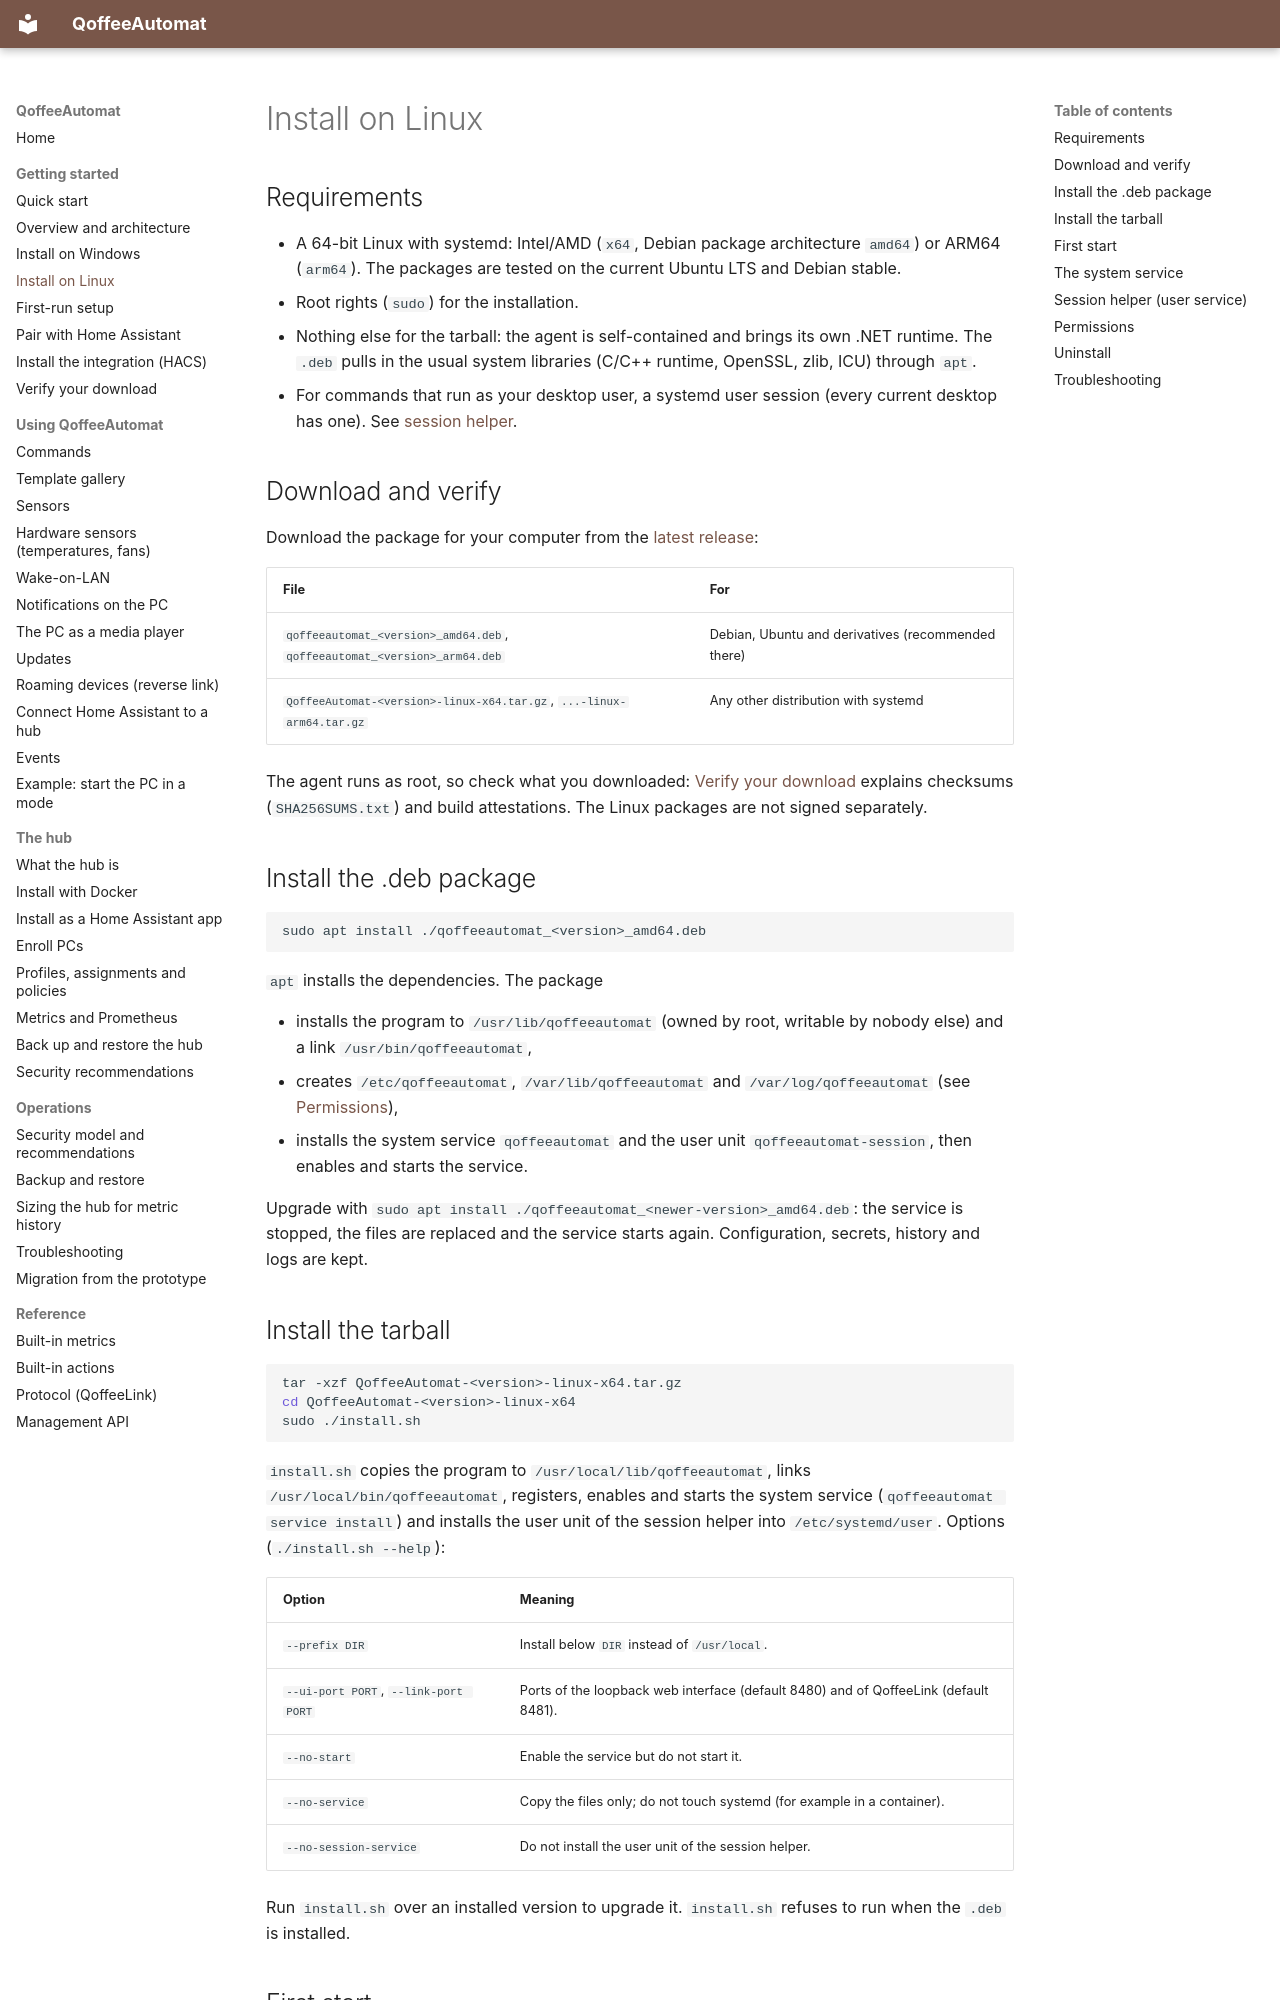

repository: toeck98/QoffeeAutomat · page: user/install-linux/index.html · generator: mkdocs

# Install on Linux

## Requirements

* A 64-bit Linux with systemd: Intel/AMD (`x64`, Debian package architecture `amd64`) or ARM64 (`arm64`). The packages are
  tested on the current Ubuntu LTS and Debian stable.
* Root rights (`sudo`) for the installation.
* Nothing else for the tarball: the agent is self-contained and brings its own .NET runtime. The `.deb` pulls in the usual
  system libraries (C/C++ runtime, OpenSSL, zlib, ICU) through `apt`.
* For commands that run as your desktop user, a systemd user session (every current desktop has one). See
  [session helper](#session-helper-user-service).

## Download and verify

Download the package for your computer from the [latest release](https://github.com/toeck98/QoffeeAutomat/releases/latest):

| File | For |
|------|-----|
| `qoffeeautomat_<version>_amd64.deb`, `qoffeeautomat_<version>_arm64.deb` | Debian, Ubuntu and derivatives (recommended there) |
| `QoffeeAutomat-<version>-linux-x64.tar.gz`, `...-linux-arm64.tar.gz` | Any other distribution with systemd |

The agent runs as root, so check what you downloaded: [Verify your download](verify-download.md) explains checksums
(`SHA256SUMS.txt`) and build attestations. The Linux packages are not signed separately.

## Install the .deb package

```bash
sudo apt install ./qoffeeautomat_<version>_amd64.deb
```

`apt` installs the dependencies. The package

* installs the program to `/usr/lib/qoffeeautomat` (owned by root, writable by nobody else) and a link `/usr/bin/qoffeeautomat`,
* creates `/etc/qoffeeautomat`, `/var/lib/qoffeeautomat` and `/var/log/qoffeeautomat` (see [Permissions](#permissions)),
* installs the system service `qoffeeautomat` and the user unit `qoffeeautomat-session`, then enables and starts the service.

Upgrade with `sudo apt install ./qoffeeautomat_<newer-version>_amd64.deb`: the service is stopped, the files are replaced and
the service starts again. Configuration, secrets, history and logs are kept.

## Install the tarball

```bash
tar -xzf QoffeeAutomat-<version>-linux-x64.tar.gz
cd QoffeeAutomat-<version>-linux-x64
sudo ./install.sh
```

`install.sh` copies the program to `/usr/local/lib/qoffeeautomat`, links `/usr/local/bin/qoffeeautomat`, registers, enables and
starts the system service (`qoffeeautomat service install`) and installs the user unit of the session helper into
`/etc/systemd/user`. Options (`./install.sh --help`):

| Option | Meaning |
|--------|---------|
| `--prefix DIR` | Install below `DIR` instead of `/usr/local`. |
| `--ui-port PORT`, `--link-port PORT` | Ports of the loopback web interface (default 8480) and of QoffeeLink (default 8481). |
| `--no-start` | Enable the service but do not start it. |
| `--no-service` | Copy the files only; do not touch systemd (for example in a container). |
| `--no-session-service` | Do not install the user unit of the session helper. |

Run `install.sh` over an installed version to upgrade it. `install.sh` refuses to run when the `.deb` is installed.
